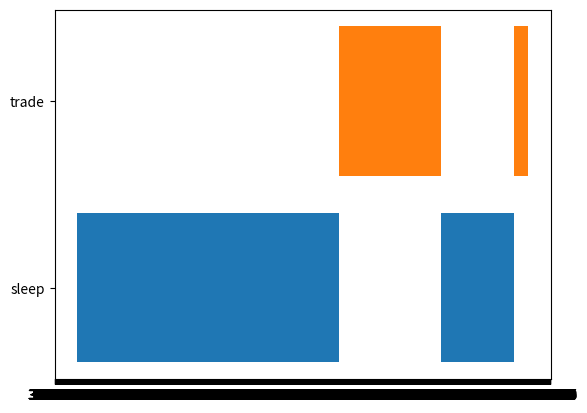

Write the Python code that produced this figure.
import datetime as dt
import matplotlib.pyplot as plt
import matplotlib.dates as mdates
from matplotlib.collections import PolyCollection

data = [    (dt.datetime(2018, 1, 1, 0, 0), dt.datetime(2018, 1, 18, 23, 59), 'sleep'),
            (dt.datetime(2018, 1, 19, 0, 0), dt.datetime(2018, 1, 25, 23, 59), 'trade'),
            (dt.datetime(2018, 1, 26, 0, 0), dt.datetime(2018, 1, 30, 23, 59), 'sleep'),
            (dt.datetime(2018, 1, 31, 0, 0), dt.datetime(2018, 1, 31, 23, 59), 'trade'), 
        ]

cats = {"sleep" : 1, "trade" : 2}
colormapping = {"sleep" : "C0", "trade" : "C1"}

verts = []
colors = []
for d in data:
    v =  [(mdates.date2num(d[0]), cats[d[2]]-.4),
          (mdates.date2num(d[0]), cats[d[2]]+.4),
          (mdates.date2num(d[1]), cats[d[2]]+.4),
          (mdates.date2num(d[1]), cats[d[2]]-.4),
          (mdates.date2num(d[0]), cats[d[2]]-.4)]
    verts.append(v)
    colors.append(colormapping[d[2]])

bars = PolyCollection(verts, facecolors=colors)

fig, ax = plt.subplots()
ax.add_collection(bars)
ax.autoscale()
loc = mdates.MinuteLocator(byminute=[0,15,30,45])
ax.xaxis.set_major_locator(loc)
ax.xaxis.set_major_formatter(mdates.AutoDateFormatter(loc))

ax.set_yticks([1,2])
ax.set_yticklabels(["sleep", "trade"])
plt.show()
